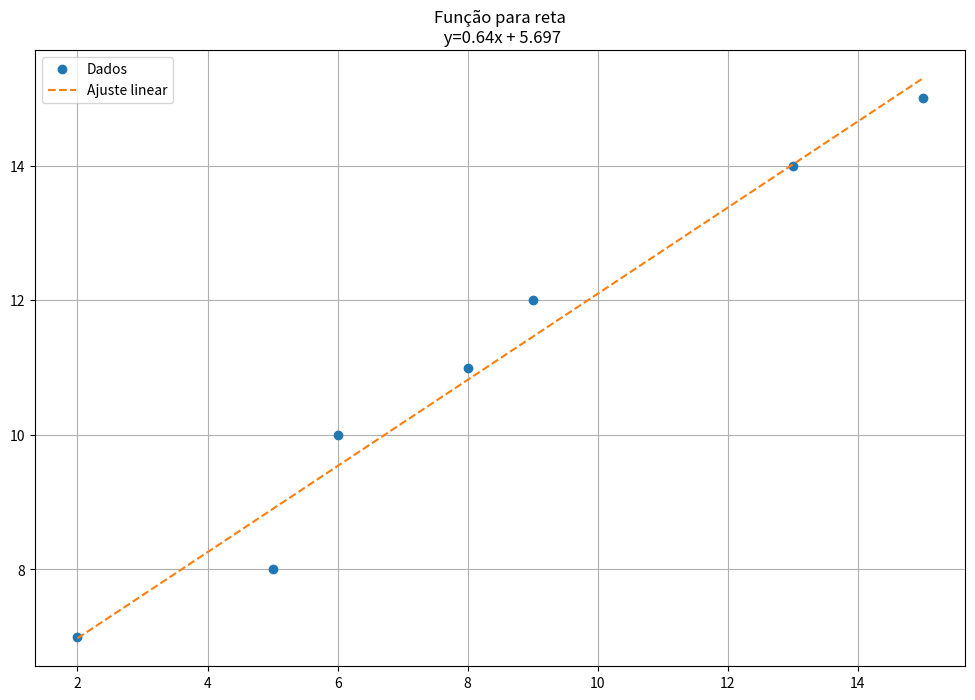

Reproduce this figure in Python.
"""
Com base no seguinte conjunto de dados:
 x = {2,5,6,8,9,13,15}
 y = {7,8,10,11,12,14,15}
 Use a regressão linear por mínimos quadrados para determinar os 
Determine a reta $y = a + bx$ por mínimos quadrados 
 -Produza um $novoY$ a partir da reta gerada.
 -Calcule o erro quadrático total.
 -Trace o gráfico com: x por y , x por novoY 
"""
#=========================================================================

import numpy as np
import matplotlib.pyplot as plt

x=np.array([2,5,6,8,9,13,15])
y=np.array([7,8,10,11,12,14,15])
coef = np.polyfit(x,y,1)
m=np.round(coef[0],3)
b=np.round(coef[1],3)
print(f"A equação descrita pelos coeficientes é:\n y={m}x + {b}")
# ---------------------------------------------
# novo X
x_novo = 7.25
y_novo = np.round(np.polyval(coef,x_novo),3)
print(f"\nO valor de x = {x_novo} resulta em imagem {y_novo}.")
# ---------------------------------------------
NovoY = np.polyval(coef,x)

# ---------------------------------------------
s = np.sum((y - NovoY)**2) # srq
print(f"Erro global(soma dos resíduos dos quadrados) vale: {np.round(s, 4)}")

# ---------------------------------------------
plt.figure(figsize=(12,8))
plt.plot(x,y,'o',label="Dados")
plt.plot(x,NovoY,"--",label="Ajuste linear")
plt.title(f"Função para reta\n y={m}x + {b}")
plt.grid(True)
plt.legend()
plt.show()
